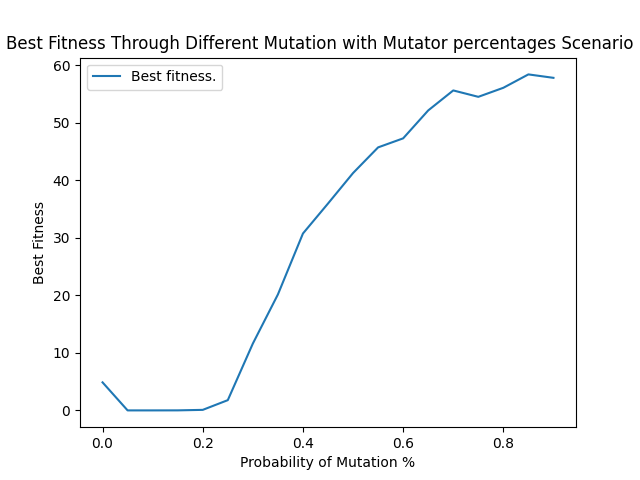

The file beside this chart, header and first rows:
0.0, 4.881052285611668
0.05, 0.009719
0.1, 0.009922
0.15, 0.0162
0.2, 0.1025
0.25, 1.792
0.3, 11.63
0.35, 20.16
0.4, 30.75
0.45, 35.96
0.5, 41.26
0.55, 45.72
0.6, 47.29
0.65, 52.14
0.7, 55.62
0.75, 54.51
0.8, 56.08
0.85, 58.41
0.9, 57.81
